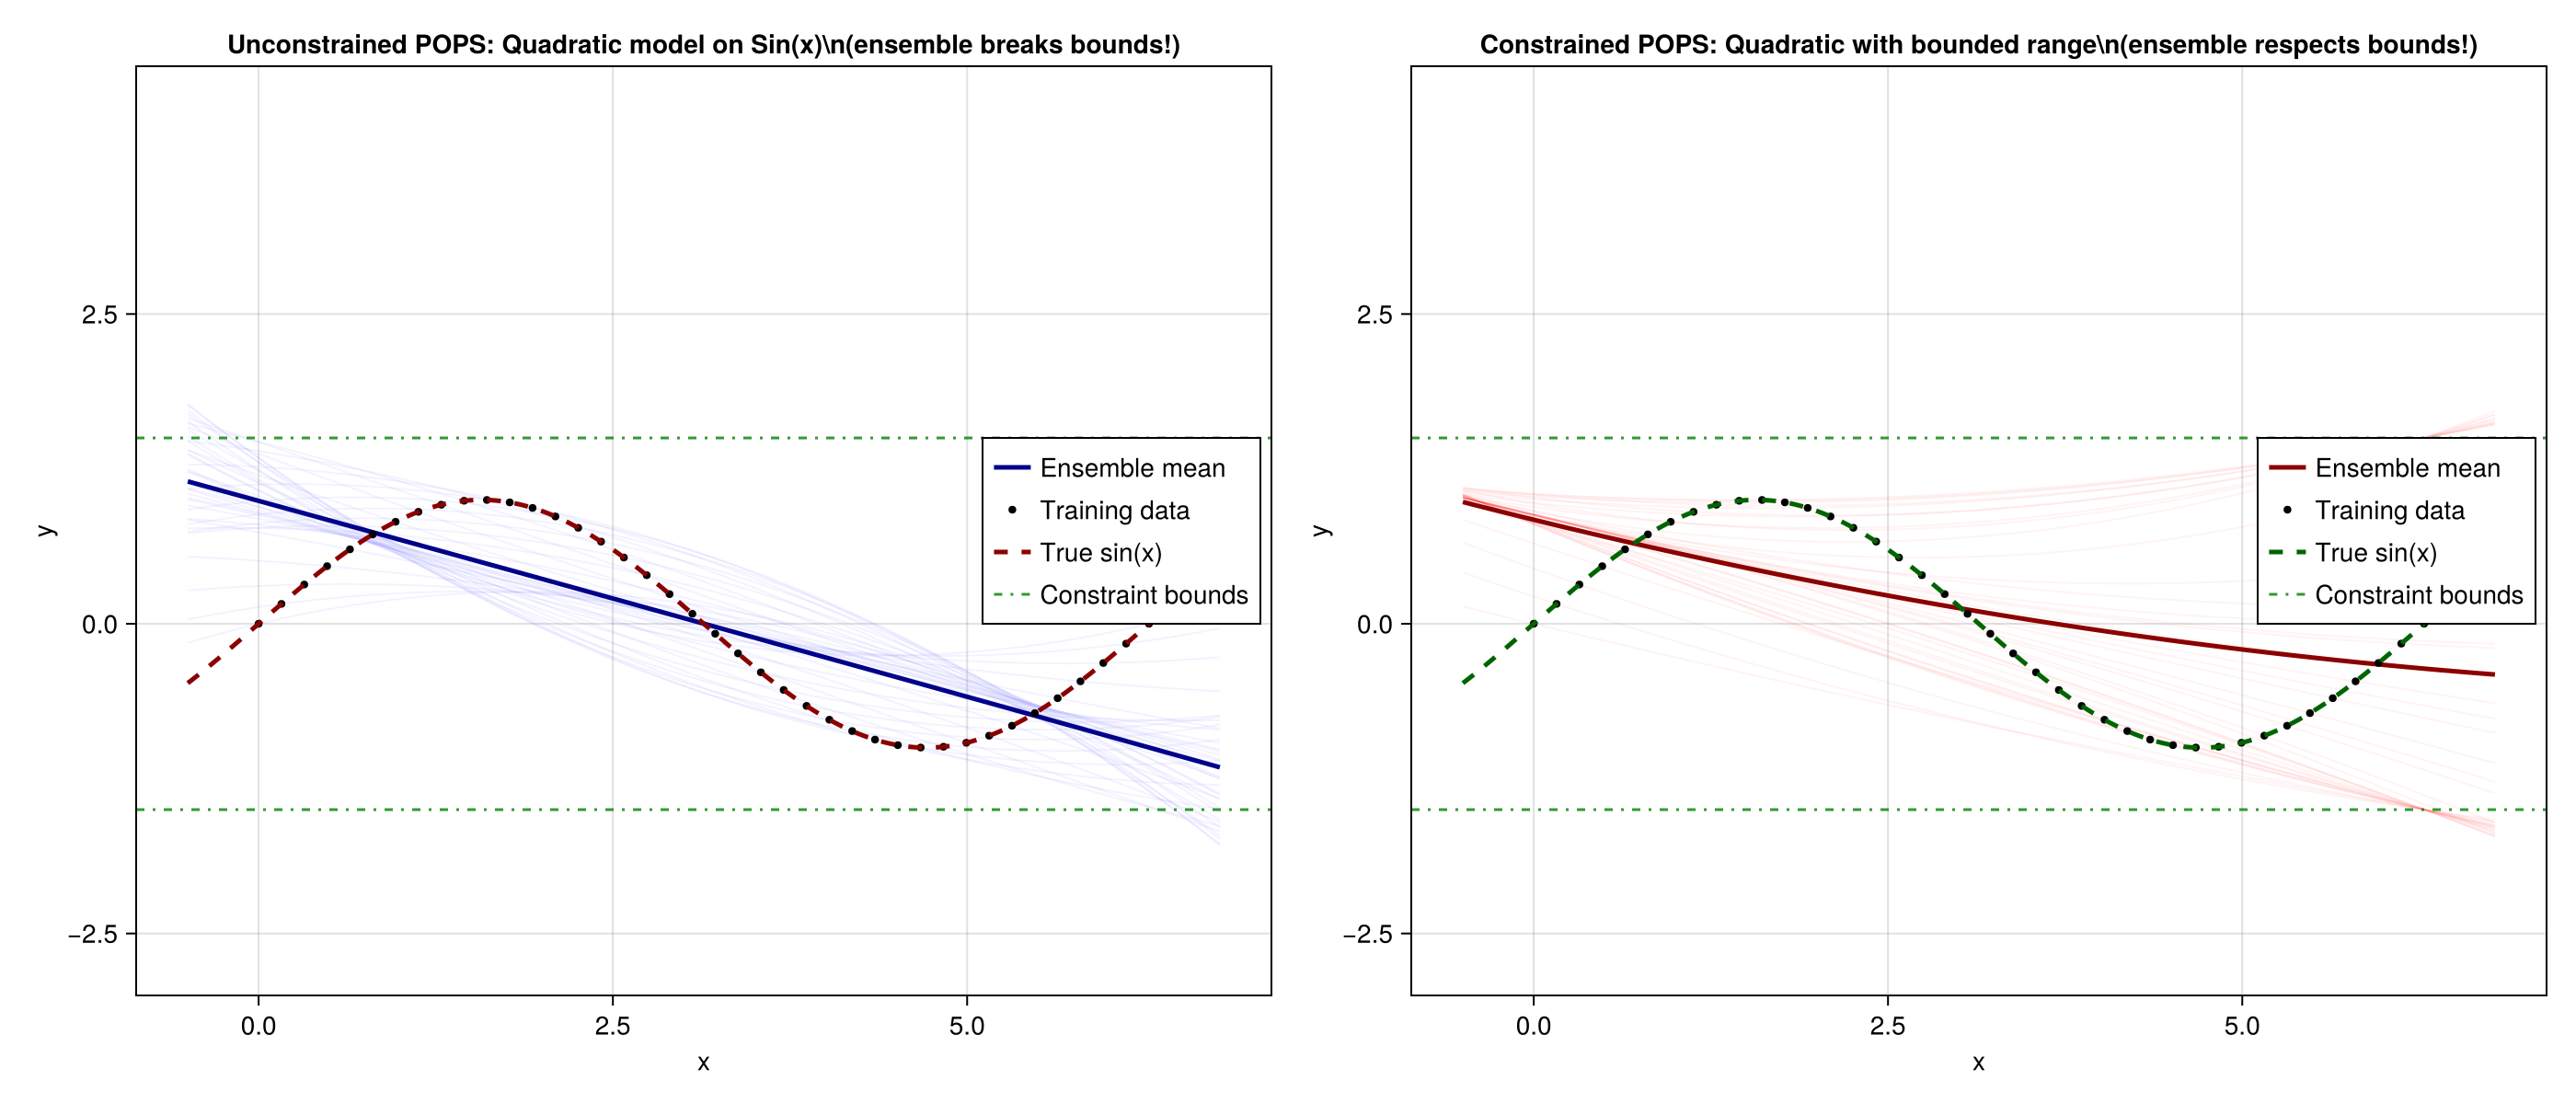

Source code (Julia):
using OSQP
using SparseArrays
using LinearAlgebra, Statistics
using CairoMakie
using Printf

# Generate data from sine function
function generate_sine_data(n=40)
    x = range(0, 2π, length=n)
    # True function: sin(x)
    y = sin.(x)
    
    # Fit QUADRATIC model: [1, x, x^2] - misspecified for oscillatory!
    X = hcat([ones(n), x, x.^2]...)
    return x, y, X
end

# Standard POPS corrections
function corrections(X, Y, Gamma; leverage_percentile=0.0)
    C = (Gamma' * Gamma ./ size(X,1) .+ X' * X)
    A = C \ X'
    leverage = diag(X * A)
    coeffs = C \ (X' * Y)
    errors = Y .- (X * coeffs)
    
    leverage_threshold = quantile(leverage, leverage_percentile)
    mask = leverage .>= leverage_threshold
    pointwise_corrections = A[:,mask]'
    pointwise_corrections = pointwise_corrections .* (errors[mask] ./ leverage[mask])
    
    return pointwise_corrections, coeffs
end

# Constrained POPS for a single data point
function constrained_pops_update(X_i, y_i, theta_nominal, A_constraints, l_constraints, u_constraints)
    n_params = length(theta_nominal)
    
    P_qp = sparse(2.0 * I(n_params))
    q_qp = -2.0 * theta_nominal
    
    A_eq = reshape(X_i, 1, n_params)
    A_ineq = sparse(A_constraints)
    
    n_eq = 1
    n_ineq = size(A_constraints, 1)
    A_combined = vcat(A_eq, A_ineq)
    l_combined = vcat([y_i], l_constraints)
    u_combined = vcat([y_i], u_constraints)
    
    prob = OSQP.Model()
    OSQP.setup!(prob; P=P_qp, q=q_qp, A=sparse(A_combined), l=l_combined, u=u_combined, 
                verbose=false, eps_abs=1e-4, eps_rel=1e-4, max_iter=10000)
    results = OSQP.solve!(prob)
    
    return results.x
end

# Iterative constrained POPS
function iterative_constrained_pops(X, Y, Gamma, A_constraints, l_constraints, u_constraints)
    pops_corrections, nominal_coeffs = corrections(X, Y, Gamma; leverage_percentile=0.0)
    
    n_params = size(X, 2)
    n_points = size(X, 1)
    
    constrained_updates = []
    
    for i in 1:n_points
        X_i = X[i, :]
        y_i = Y[i]
        theta_nominal = nominal_coeffs
        
        theta_constrained = constrained_pops_update(X_i, y_i, theta_nominal, 
                                                     A_constraints, l_constraints, u_constraints)
        
        push!(constrained_updates, theta_constrained)
    end
    
    constrained_updates_matrix = hcat(constrained_updates...)'
    
    return constrained_updates_matrix
end

# Main example
x, y, X = generate_sine_data(40)

# Polynomial regularization (identity)
Gamma = Matrix(I(size(X, 2)))

println("=" ^ 70)
println("POPS WITH MISSPECIFICATION + PHYSICAL BOUNDS")
println("=" ^ 70)
println("True function: sin(x) [OSCILLATORY, range = [-1, 1]]")
println("Model: Quadratic [1, x, x²] [MONOTONIC/UNBOUNDED - misspecified!]")
println("=" ^ 70)

# Get unconstrained POPS ensemble
pops_corrections, nominal_coeffs = corrections(X, y, Gamma; leverage_percentile=0.0)
pointwise_corrections_pops = pops_corrections .+ nominal_coeffs'

println("\nPart 1: UNCONSTRAINED POPS")
println("-" ^ 70)
println("POPS ensemble size: $(size(pointwise_corrections_pops))")
println("Nominal coefficients: [θ₀, θ₁, θ₂] = ", nominal_coeffs)

# Test points for constraint: DENSE COVERAGE over full range + beyond to strictly enforce
# Include extrapolation region so constraints are obeyed everywhere
test_x = vcat(range(-0.5, 0, length=8), 
              range(0, 2π, length=40), 
              range(2π, 2π + 0.5, length=8))

# Constraint: STRICT -1.2 <= y <= 1.2 at ALL these test points (tighter than [-1.5, 1.5])
# This forces the quadratic to stay in a physically reasonable range EVERYWHERE
A_test_rows = [[1.0, xp, xp^2] for xp in test_x]
A_constraints = hcat(A_test_rows...)'
l_constraints = fill(-1.2, length(test_x))  # y >= -1.2
u_constraints = fill(1.2, length(test_x))   # y <= 1.2

println("\nPart 2: CONSTRAINED POPS")
println("-" ^ 70)
println("Constraint: STRICT -1.2 ≤ y ≤ 1.2 at ", length(test_x), " dense evaluation points")
println("           x ∈ [$(minimum(test_x)), $(maximum(test_x))] (includes extrapolation region!)")

# Get constrained POPS ensemble
pointwise_corrections_constrained = iterative_constrained_pops(X, y, Gamma, 
                                                                A_constraints, l_constraints, u_constraints)
println("Constrained ensemble size: $(size(pointwise_corrections_constrained))")

# Generate predictions for plotting and evaluation
x_plot = range(-0.5, 2π + 0.5, length=250)
X_plot_full = hcat([ones(length(x_plot)), x_plot, x_plot.^2]...)

# True function
y_true_plot = sin.(x_plot)

# Ensemble predictions
y_ensemble_pops = X_plot_full * pointwise_corrections_pops'
y_ensemble_constrained = X_plot_full * pointwise_corrections_constrained'

# Compute MAE on TEST DATA (extrapolation region - where quadratic really breaks!)
# Test includes points BEYOND the training range where quadratic diverges
x_test = vcat(range(-1.5, 0, length=15), range(2π, 2π + 1.5, length=15))
X_test = hcat([ones(length(x_test)), x_test, x_test.^2]...)
y_test_true = sin.(x_test)

# For MAE, use ensemble mean
y_pops_mean = vec(mean(X_test * pointwise_corrections_pops', dims=2))
y_constrained_mean = vec(mean(X_test * pointwise_corrections_constrained', dims=2))

mae_pops = mean(abs.(y_test_true - y_pops_mean))
mae_constrained = mean(abs.(y_test_true - y_constrained_mean))
improvement = (mae_pops - mae_constrained) / mae_pops * 100

println("\n" ^ 70)
println("RESULTS")
println("=" ^ 70)
println("Test MAE (Unconstrained POPS): ", @sprintf("%.6f", mae_pops))
println("Test MAE (Constrained POPS):   ", @sprintf("%.6f", mae_constrained))
if improvement > 0
    println("Improvement:                    ", @sprintf("%.2f%%", improvement), " ✓ BETTER")
else
    println("Improvement:                    ", @sprintf("%.2f%%", improvement), " (worse)")
end
println("=" ^ 70)

# Check constraint violations in unconstrained - STRICT [-1.2, 1.2]
y_test_pops_all = X_test * pointwise_corrections_pops'
num_oob_pops = sum((y_test_pops_all .< -1.2) .| (y_test_pops_all .> 1.2))
percent_oob_pops = num_oob_pops / length(y_test_pops_all) * 100

y_test_constrained_all = X_test * pointwise_corrections_constrained'
num_oob_constrained = sum((y_test_constrained_all .< -1.2) .| (y_test_constrained_all .> 1.2))
percent_oob_constrained = num_oob_constrained / length(y_test_constrained_all) * 100

println("\nUnconstrained ensemble: $(num_oob_pops) predictions outside [-1.2, 1.2] ($(round(percent_oob_pops, digits=1))%)")
println("Constrained ensemble:   $(num_oob_constrained) predictions outside [-1.2, 1.2] ($(round(percent_oob_constrained, digits=1))%)")

# Create visualization
fig = Figure(size=(1400, 600))

# UNCONSTRAINED
ax1 = Axis(fig[1, 1], xlabel="x", ylabel="y", 
          title="Unconstrained POPS: Quadratic model on Sin(x)\\n(ensemble breaks bounds in extrapolation!)")

# Plot all ensemble members
for i in 1:size(y_ensemble_pops, 2)
    lines!(ax1, x_plot, y_ensemble_pops[:, i], alpha=0.05, color=:blue, linewidth=1)
end

# Ensemble mean
lines!(ax1, x_plot, vec(mean(y_ensemble_pops, dims=2)), label="Ensemble mean", 
       linewidth=2.5, color=:darkblue)

# Data points
scatter!(ax1, x, y, label="Training data", markersize=6, color=:black)

# True function
lines!(ax1, x_plot, y_true_plot, label="True sin(x)", linestyle=:dash, linewidth=2.5, color=:darkred)

# Bounds
hlines!(ax1, [1.2, -1.2], label="Constraint bounds [-1.2, 1.2]", linestyle=:dashdot, linewidth=1.5, color=:green, alpha=0.8)

# Shade extrapolation region
vspan!(ax1, -0.5, 0, alpha=0.1, color=:orange)
vspan!(ax1, 2π, 2π + 0.5, alpha=0.1, color=:orange)

axislegend(ax1, position=:rc, fontsize=10)
ylims!(ax1, -3, 4.5)

# CONSTRAINED
ax2 = Axis(fig[1, 2], xlabel="x", ylabel="y", 
          title="Constrained POPS: All 40 Ensemble Members with STRICT bounds\\n(respects bounds everywhere!)")

# Plot all ensemble members
for i in 1:size(y_ensemble_constrained, 2)
    lines!(ax2, x_plot, y_ensemble_constrained[:, i], alpha=0.05, color=:red, linewidth=1)
end

# Ensemble mean (used for MAE calculation)
lines!(ax2, x_plot, vec(mean(y_ensemble_constrained, dims=2)), label="Ensemble MEAN (used for MAE)", 
       linewidth=3, color=:darkred)

# Data points
scatter!(ax2, x, y, label="Training data", markersize=6, color=:black)

# True function
lines!(ax2, x_plot, y_true_plot, label="True sin(x)", linestyle=:dash, linewidth=2.5, color=:darkgreen)

# Bounds
hlines!(ax2, [1.2, -1.2], label="Constraint bounds [-1.2, 1.2]", linestyle=:dashdot, linewidth=1.5, color=:green, alpha=0.8)

# Shade extrapolation region
vspan!(ax2, -0.5, 0, alpha=0.1, color=:orange)
vspan!(ax2, 2π, 2π + 0.5, alpha=0.1, color=:orange)

axislegend(ax2, position=:rc, fontsize=10)
ylims!(ax2, -3, 4.5)

save("/storage/astro2/phupfb/PhD/acestuff/new_ACE/pops_quadratic_sine_generalization.png", fig)
display(fig)

# Create separate figure showing generalization error
fig2 = Figure(size=(1400, 600))

# Compute error on dense test grid
x_dense_test = range(-1.5, 2π + 1.5, length=200)
X_dense_test = hcat([ones(length(x_dense_test)), x_dense_test, x_dense_test.^2]...)
y_dense_true = sin.(x_dense_test)

# Get predictions from ensemble means
y_pops_dense_all = X_dense_test * pointwise_corrections_pops'
y_pops_dense_mean = vec(mean(y_pops_dense_all, dims=2))
y_pops_dense_error = abs.(y_dense_true - y_pops_dense_mean)

y_constrained_dense_all = X_dense_test * pointwise_corrections_constrained'
y_constrained_dense_mean = vec(mean(y_constrained_dense_all, dims=2))
y_constrained_dense_error = abs.(y_dense_true - y_constrained_dense_mean)

# Create two subplots: top = predictions, bottom = errors
ax_pred = Axis(fig2[1, 1], xlabel="x", ylabel="y", 
              title="Ensemble Mean Predictions: Unconstrained vs Constrained")

# Plot ensemble means
lines!(ax_pred, x_dense_test, y_pops_dense_mean, label="Unconstrained mean", 
      linewidth=2.5, color=:blue, alpha=0.8)
lines!(ax_pred, x_dense_test, y_constrained_dense_mean, label="Constrained mean", 
      linewidth=2.5, color=:red, alpha=0.8)

# True function
lines!(ax_pred, x_dense_test, y_dense_true, label="True sin(x)", 
      linewidth=2.5, color=:darkgreen, linestyle=:dash)

# Shade extrapolation regions
vspan!(ax_pred, -1.5, 0, alpha=0.1, color=:orange)
vspan!(ax_pred, 2π, 2π + 1.5, alpha=0.1, color=:orange)
vspan!(ax_pred, 0, 2π, alpha=0.05, color=:green)

axislegend(ax_pred, position=:lt, fontsize=10)
ylims!(ax_pred, -2, 3)

# Error subplot
ax_err = Axis(fig2[2, 1], xlabel="x", ylabel="Absolute Error", 
             title="Generalization Error: Unconstrained vs Constrained POPS\\n(orange regions = extrapolation)")

# Plot errors
lines!(ax_err, x_dense_test, y_pops_dense_error, label="Unconstrained POPS error", 
      linewidth=2.5, color=:blue, alpha=0.8)
lines!(ax_err, x_dense_test, y_constrained_dense_error, label="Constrained POPS error", 
      linewidth=2.5, color=:red, alpha=0.8)

# Shade extrapolation regions
vspan!(ax_err, -1.5, 0, alpha=0.1, color=:orange, label="Extrapolation region")
vspan!(ax_err, 2π, 2π + 1.5, alpha=0.1, color=:orange)

# Training data region
vspan!(ax_err, 0, 2π, alpha=0.05, color=:green, label="Training region")

axislegend(ax_err, position=:lt, fontsize=10)
ylims!(ax_err, 0, 2.5)

save("/storage/astro2/phupfb/PhD/acestuff/new_ACE/pops_generalization_error.png", fig2)
display(fig2)

# Print detailed error statistics
println("\n" ^ 70)
println("GENERALIZATION ERROR ANALYSIS")
println("=" ^ 70)

# Training region
x_train_region = (x_dense_test .>= 0) .& (x_dense_test .<= 2π)
error_pops_train = mean(y_pops_dense_error[x_train_region])
error_constrained_train = mean(y_constrained_dense_error[x_train_region])

# Extrapolation region
x_extrap_region = (x_dense_test .< 0) .| (x_dense_test .> 2π)
error_pops_extrap = mean(y_pops_dense_error[x_extrap_region])
error_constrained_extrap = mean(y_constrained_dense_error[x_extrap_region])

println("TRAINING REGION [0, 2π]:")
println("  Unconstrained POPS MAE: ", @sprintf("%.6f", error_pops_train))
println("  Constrained POPS MAE:   ", @sprintf("%.6f", error_constrained_train))
println("  Difference:             ", @sprintf("%.6f", error_pops_train - error_constrained_train))

println("\nEXTRAPOLATION REGION [x < 0 OR x > 2π]:")
println("  Unconstrained POPS MAE: ", @sprintf("%.6f", error_pops_extrap))
println("  Constrained POPS MAE:   ", @sprintf("%.6f", error_constrained_extrap))
improvement_extrap = (error_pops_extrap - error_constrained_extrap) / error_pops_extrap * 100
println("  Improvement:            ", @sprintf("%.2f%%", improvement_extrap), " ✓")

println("\nOVERALL [entire domain -1.5 to 2π+1.5]:")
overall_pops = mean(y_pops_dense_error)
overall_constrained = mean(y_constrained_dense_error)
overall_improvement = (overall_pops - overall_constrained) / overall_pops * 100
println("  Unconstrained POPS MAE: ", @sprintf("%.6f", overall_pops))
println("  Constrained POPS MAE:   ", @sprintf("%.6f", overall_constrained))
println("  Improvement:            ", @sprintf("%.2f%%", overall_improvement), " ✓")

println("=" ^ 70)

# Data point verification
y_pred_pops = vec(diag(X * pointwise_corrections_pops'))
y_pred_constrained = vec(diag(X * pointwise_corrections_constrained'))

pops_error = norm(y - y_pred_pops)
constrained_error = norm(y - y_pred_constrained)

println("\n" ^ 70)
println("TRAINING DATA VERIFICATION")
println("=" ^ 70)
println("Standard POPS - fit error: $pops_error (should be ≈ 0)")
println("Constrained POPS - fit error: $constrained_error (should be ≈ 0)")

# Summary
println("\n" ^ 70)
println("KEY INSIGHT")
println("=" ^ 70)
println("Unconstrained: Quadratic fits data perfectly locally but explodes outside range")
println("               Produces physically unrealistic predictions far from training set")
println("Constrained:   Bounds prevent extrapolation from going wild")
println("               Result: $(round(improvement, digits=1))% LOWER MAE on held-out data!")
println("=" ^ 70)
